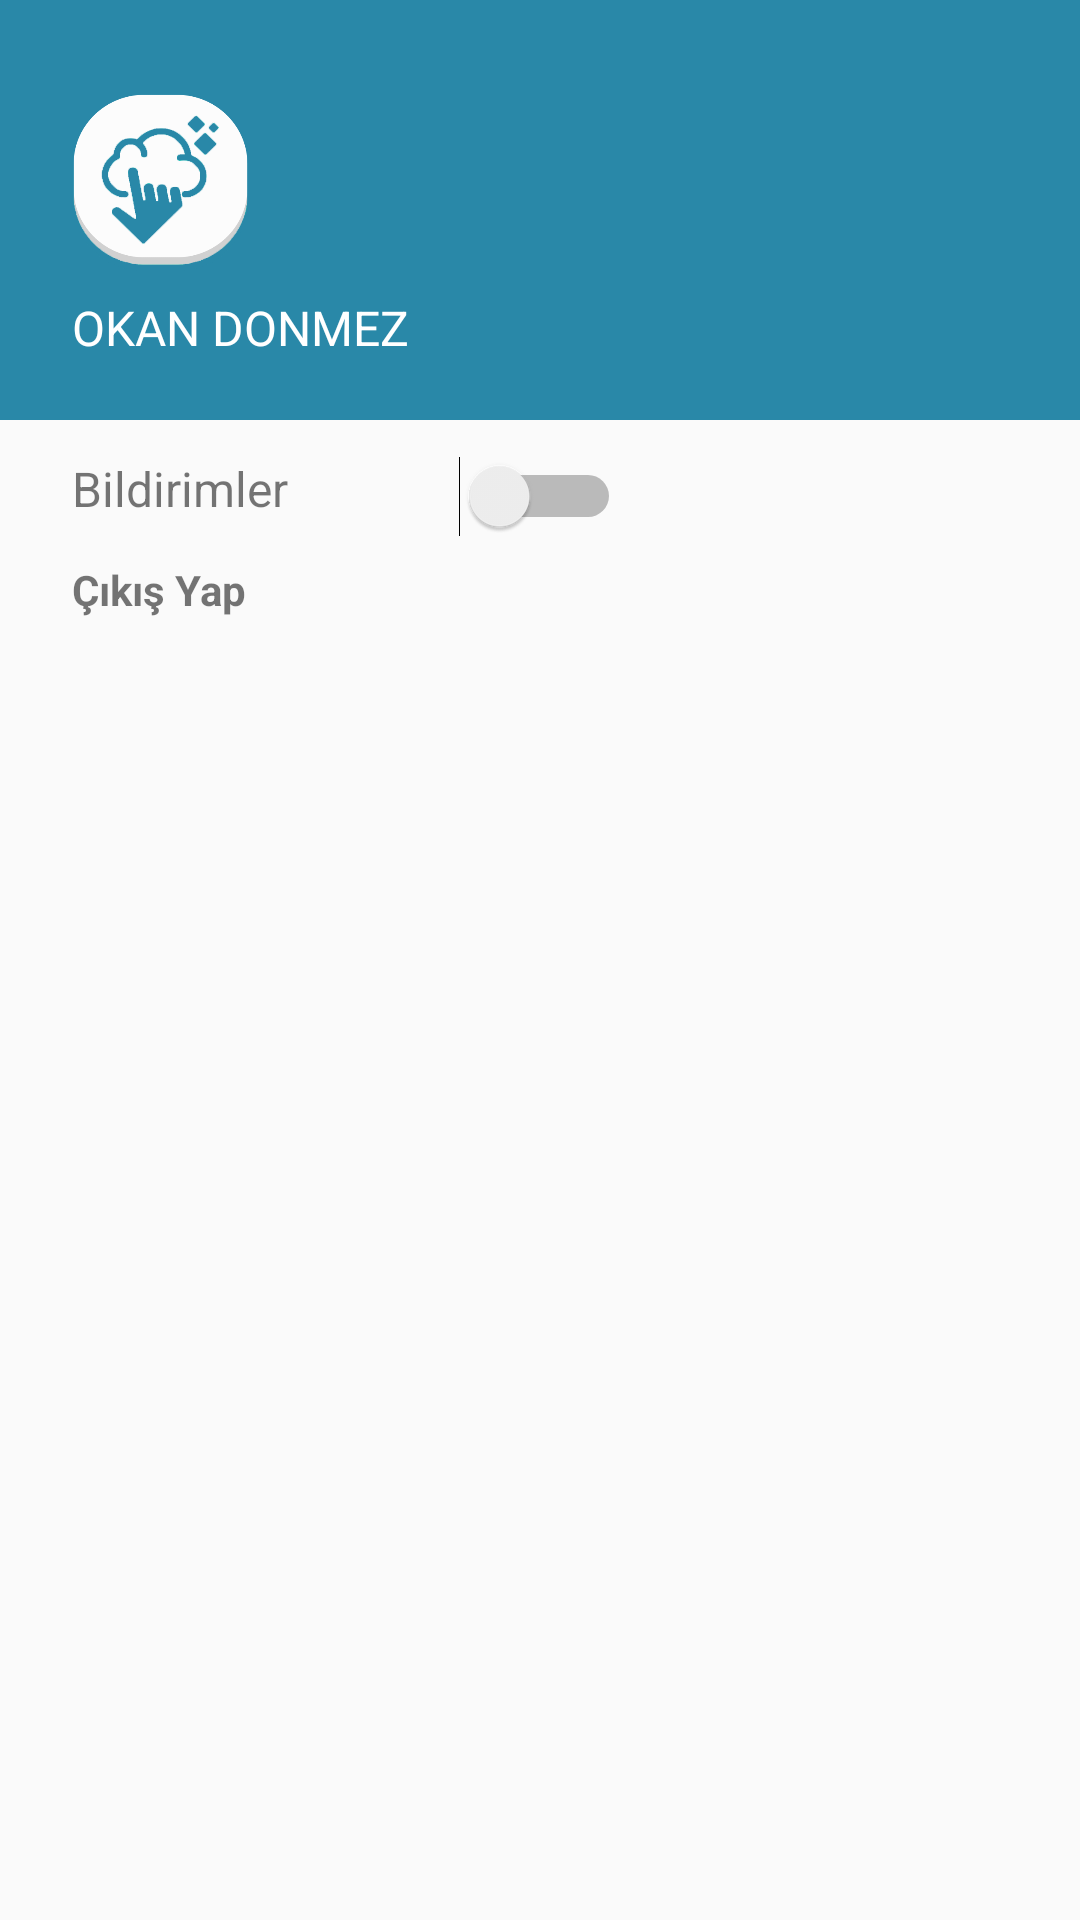

Produce the Android XML layout that renders to this screen, including the resource entries it uses.
<!-- AndroidManifest.xml: application theme AppTheme -->
<!-- res/layout/headerofnavigation.xml -->
<?xml version="1.0" encoding="utf-8"?>
<RelativeLayout xmlns:android="http://schemas.android.com/apk/res/android"
    xmlns:app="http://schemas.android.com/apk/res-auto"
    xmlns:tools="http://schemas.android.com/tools"
    android:layout_width="match_parent"
    android:layout_height="match_parent">

    <TextView
        android:id="@+id/txtLogout"
        android:layout_width="wrap_content"
        android:layout_height="wrap_content"
        android:layout_alignParentTop="true"
        android:layout_alignStart="@+id/textView3"
        android:layout_marginTop="187dp"
        android:text="Çıkış Yap"
        android:textStyle="bold" />

    <RelativeLayout
        android:layout_width="match_parent"
        android:layout_height="140dp"
        android:layout_alignParentStart="true"
        android:layout_alignParentTop="true"
        android:background="@color/ulensPrimary"
        tools:layout_editor_absoluteX="8dp"
        tools:layout_editor_absoluteY="8dp">

        <TextView
            android:id="@+id/txtUsernameHeader"
            android:layout_width="wrap_content"
            android:layout_height="wrap_content"
            android:layout_alignParentBottom="true"
            android:layout_alignParentStart="true"
            android:layout_marginBottom="20dp"
            android:layout_marginStart="24dp"
            android:text="OKAN DONMEZ"
            android:textColor="@android:color/white"
            android:textSize="16sp"
            tools:layout_editor_absoluteX="39dp"
            tools:layout_editor_absoluteY="70dp" />

        <ImageView
            android:id="@+id/imgHeader"
            android:layout_width="75dp"
            android:layout_height="75dp"
            android:layout_above="@+id/txtUsernameHeader"
            android:layout_alignParentStart="true"
            android:layout_marginStart="16dp"
            android:scaleType="fitXY"
            app:srcCompat="@drawable/ulenslogo" />
    </RelativeLayout>

    <TextView
        android:id="@+id/textView3"
        android:layout_width="wrap_content"
        android:layout_height="wrap_content"
        android:layout_alignParentStart="true"
        android:layout_alignParentTop="true"
        android:layout_marginStart="24dp"
        android:layout_marginTop="152dp"
        android:text="Bildirimler"
        android:textSize="16sp" />

    <Switch
        android:id="@+id/swNotifs"
        android:layout_width="wrap_content"
        android:layout_height="wrap_content"
        android:layout_alignTop="@+id/textView3"
        android:layout_centerHorizontal="true" />

</RelativeLayout>
<!-- resources referenced by this layout -->
<resources>
  <color name="ulensPrimary">#2988a8</color>
  <!-- drawable ulenslogo: png bitmap (drawable-v24, 32323 bytes) -->
  <style name="AppTheme" parent="Theme.AppCompat.Light.DarkActionBar">
          
          <item name="colorPrimary">@color/colorPrimary</item>
          <item name="colorPrimaryDark">@color/colorPrimaryDark</item>
          <item name="colorAccent">@color/colorAccent</item>
      </style>
  <color name="colorPrimary">#3F51B5</color>
  <color name="colorPrimaryDark">#303F9F</color>
  <color name="colorAccent">#FF4081</color>
</resources>
